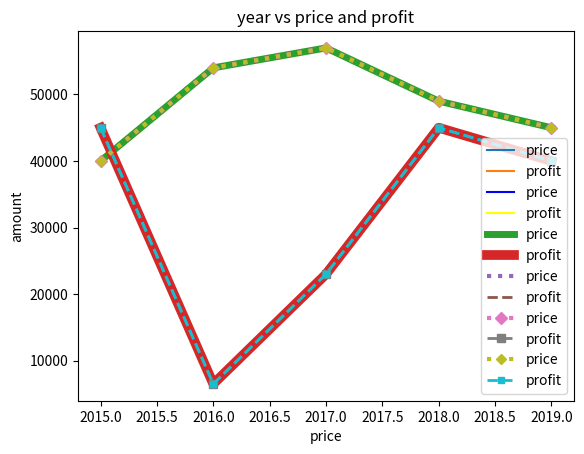

Generate this figure with matplotlib:
# -*- coding: utf-8 -*-
"""session-22 descriptive statistics and visualisation.ipynb

Automatically generated by Colab.

Original file is located at
    https://colab.research.google.com/<link-removed>

#session-22 visulation below and the stats are in the copy

#visualisation
"""

# create 3 list here
price = [40000 , 54000 , 57000 , 49000 , 45000]
profit = [45000 , 6500 , 23000 , 45000 , 40000]
year = [2015 , 2016 , 2017 , 2018 , 2019 ]

"""#line plot or line chart"""

# now we will see the 2d line plot which can be used for bivariate analysis
 # 2d line plot -- for bivariate analysis
# mainly used for cat - num and num - num colm
# mainly used for timeseries analysis

# import library
import matplotlib.pyplot as plt
import numpy as np
import pandas as pd

# sunce in will be bivariate analysis so we will have 2 colms
#
# plot the year and price in the x and y  axis respectively
plt.plot(year , price , label = 'price')


# now we willl analse the profit
plt.plot(year , profit , label = 'profit')

# now we will print the legend
plt.legend(loc = 'best')

# we will give a title
plt.title('year vs price and profit')

# now for the label in the x and the y axis
plt.xlabel("price")
plt.ylabel("amount")

# we want to change the color
# sunce in will be bivariate analysis so we will have 2 colms
#
# plot the year and price in the x and y  axis respectively
plt.plot(year , price , label = 'price' , color  = "blue")


# now we willl analse the profit
plt.plot(year , profit , label = 'profit' , color = 'yellow')

# now we will print the legend
plt.legend(loc = 'best')

# we will give a title
plt.title('year vs price and profit')

# now for the label in the x and the y axis
plt.xlabel("price")
plt.ylabel("amount")

# the lines plotted are very thin how to make them thick
# sunce in will be bivariate analysis so we will have 2 colms
#
# plot the year and price in the x and y  axis respectively
plt.plot(year , price , label = 'price' , linewidth  = 5)


# now we willl analse the profit
plt.plot(year , profit , label = 'profit' , linewidth = 7)

# now we will print the legend
plt.legend(loc = 'best')

# we will give a title
plt.title('year vs price and profit')

# now for the label in the x and the y axis
plt.xlabel("price")
plt.ylabel("amount")

# to cchnage the style of the line
# the lines plotted are very thin how to make them thick
# sunce in will be bivariate analysis so we will have 2 colms
#
# plot the year and price in the x and y  axis respectively
plt.plot(year , price , label = 'price' , linewidth  = 3 ,linestyle = 'dotted')


# now we willl analse the profit
plt.plot(year , profit , label = 'profit' , linewidth = 2 , linestyle = 'dashed')

# now we will print the legend
plt.legend(loc = 'best')

# we will give a title
plt.title('year vs price and profit')

# now for the label in the x and the y axis
plt.xlabel("price")
plt.ylabel("amount")

# now if we want to mark the data points in the graph so we will use marker
# to cchnage the style of the line
# the lines plotted are very thin how to make them thick
# sunce in will be bivariate analysis so we will have 2 colms
#
# plot the year and price in the x and y  axis respectively
plt.plot(year , price , label = 'price' , linewidth  = 3 ,linestyle = 'dotted' , marker = 'D')


# now we willl analse the profit
plt.plot(year , profit , label = 'profit' , linewidth = 2 , linestyle = 'dashed' , marker = 's')

# now we will print the legend
plt.legend(loc = 'best')

# we will give a title
plt.title('year vs price and profit')

# now for the label in the x and the y axis
plt.xlabel("price")
plt.ylabel("amount")

# to change the marker size
 # now if we want to mark the data points in the graph so we will use marker
# to cchnage the style of the line
# the lines plotted are very thin how to make them thick
# sunce in will be bivariate analysis so we will have 2 colms
#
# plot the year and price in the x and y  axis respectively
plt.plot(year , price , label = 'price' , linewidth  = 3 ,linestyle = 'dotted' , marker = 'D' , markersize = 5)


# now we willl analse the profit
plt.plot(year , profit , label = 'profit' , linewidth = 2 , linestyle = 'dashed' , marker = 's' , markersize = 4)

# now we will print the legend
plt.legend(loc = 'best')

# we will give a title
plt.title('year vs price and profit')

# now for the label in the x and the y axis
plt.xlabel("price")
plt.ylabel("amount")

